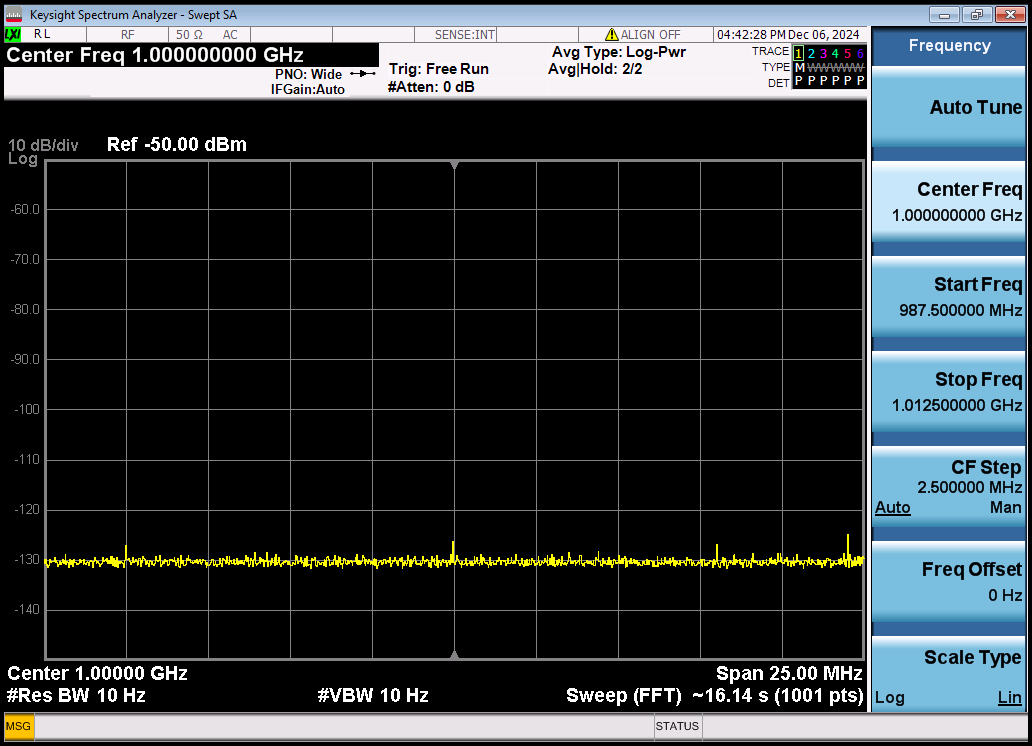

The table this chart was drawn from, first rows:
meas_frequency_Hz, meas_power_dBm
987500000, -129.9
987525000, -130.7
987550000, -129.7
987575000, -131
987600000, -130.8
987625000, -131.5
987650000, -131
987675000, -129.8
987700000, -130.5
987725000, -130.4
987750000, -130.3
987775000, -130.2
987800000, -130.2
987825000, -129.5
987850000, -130.4
987875000, -130.1
987900000, -130.4
987925000, -131.2
987950000, -130.8
987975000, -130.3
988000000, -130.2
988025000, -130.8
988050000, -130.4
988075000, -129.9
988100000, -130.7
988125000, -130.1
988150000, -128.8
988175000, -130.8
988200000, -130.2
988225000, -130.5
988250000, -131.4
988275000, -131
988300000, -129.9
988325000, -130.9
988350000, -130.1
988375000, -131.2
988400000, -129.9
988425000, -130.1
988450000, -130.4
988475000, -130.4
988500000, -130.9
988525000, -130.7
988550000, -130.8
988575000, -130.6
988600000, -129.9
988625000, -130.4
988650000, -130
988675000, -130.1
988700000, -130.8
988725000, -129.9
988750000, -130.6
988775000, -130.8
988800000, -130.5
988825000, -130.2
988850000, -130.4
988875000, -131
988900000, -130.3
988925000, -130
988950000, -130.3
988975000, -130.3
... 941 more rows
